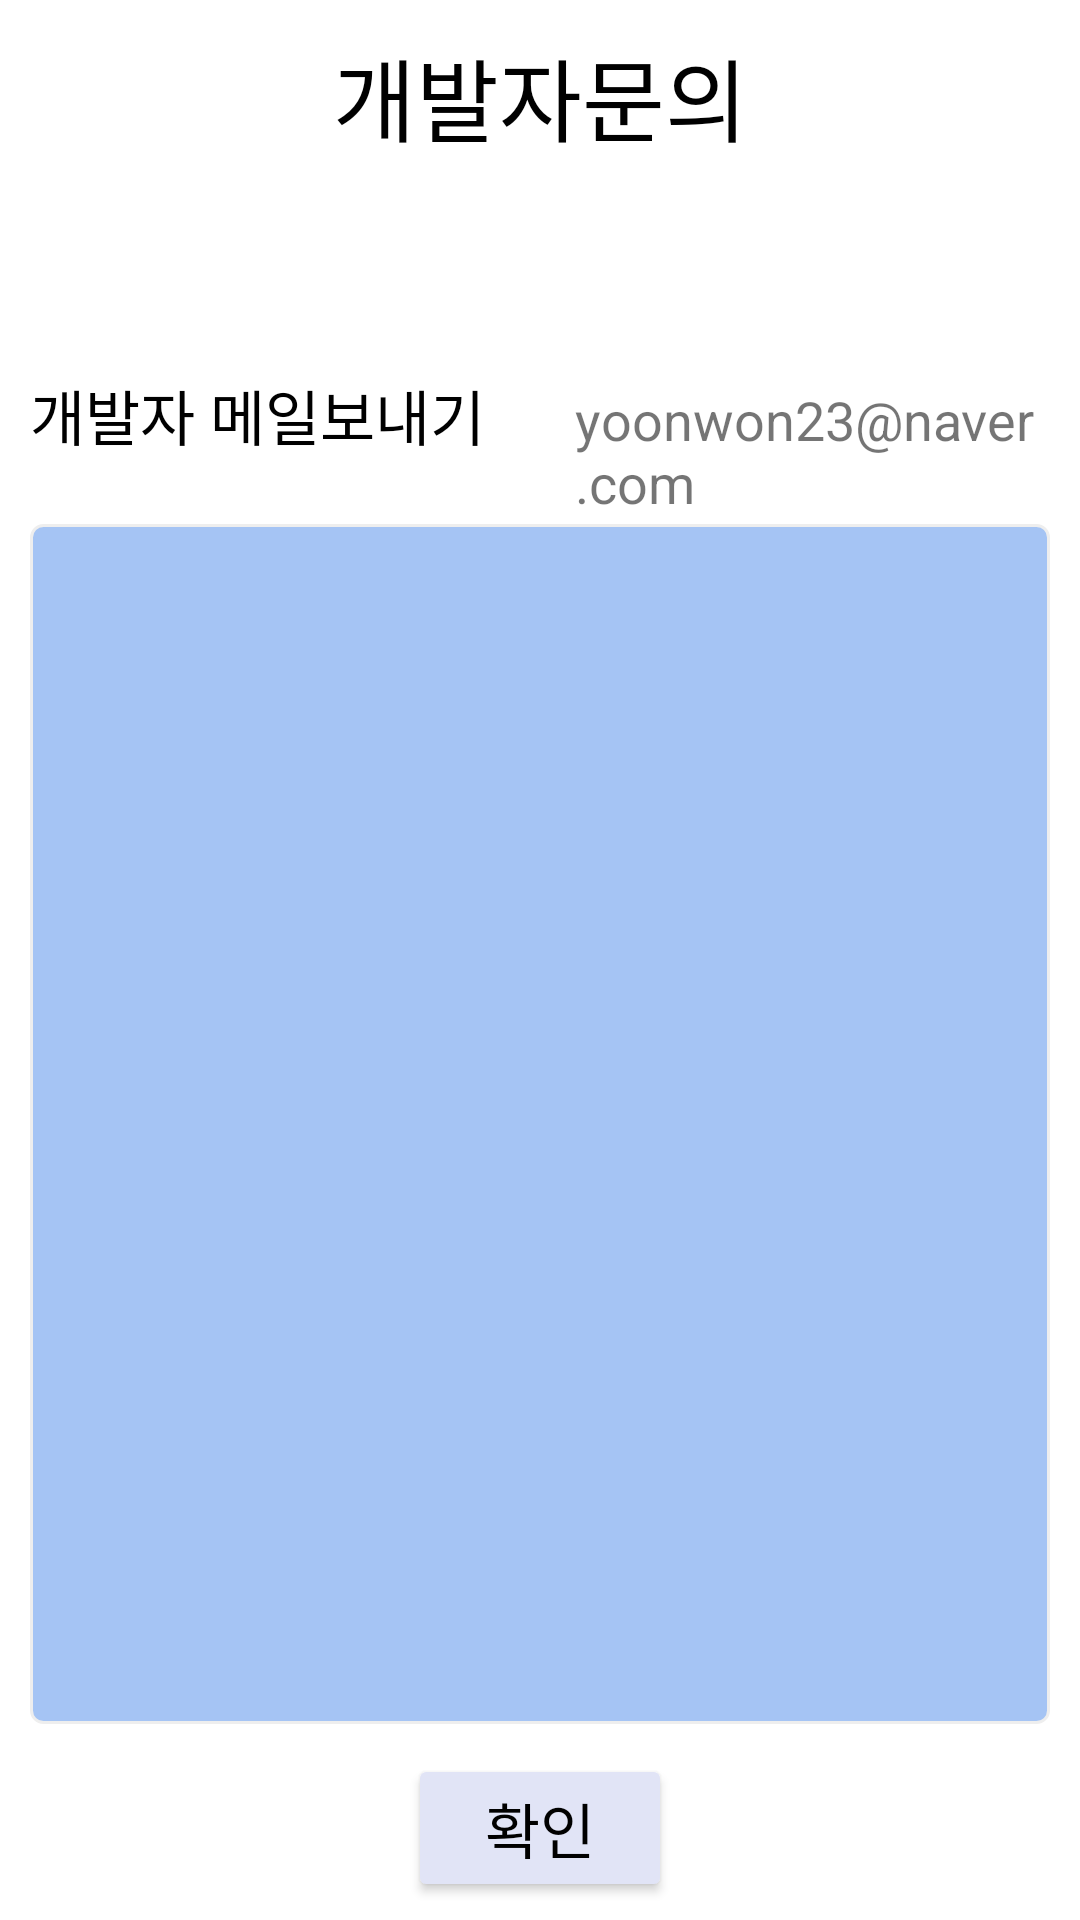

Android layout source for this screen:
<!-- AndroidManifest.xml: application theme Theme.Main -->
<!-- res/layout/activity_development.xml -->
<?xml version="1.0" encoding="utf-8"?>
<LinearLayout xmlns:android="http://schemas.android.com/apk/res/android"
    xmlns:app="http://schemas.android.com/apk/res-auto"
    xmlns:tools="http://schemas.android.com/tools"
    android:layout_width="match_parent"
    android:layout_height="match_parent"
    tools:context=".Development"
    android:orientation="vertical"
    >



    <TextView
        android:layout_width="match_parent"
        android:layout_height="wrap_content"
        android:text="개발자문의"
        android:gravity="center"
        android:textSize="30sp"
        android:layout_marginTop="10dp"
        android:textColor="@color/black"
        />

    <LinearLayout
        android:layout_width="match_parent"
        android:layout_height="wrap_content"
        android:orientation="horizontal"
        android:layout_marginTop="70dp">

        <TextView
            android:layout_width="wrap_content"
            android:layout_height="wrap_content"
            android:text="개발자 메일보내기"
            android:textSize="20sp"
            android:layout_marginLeft="10dp"
            android:textColor="#000000"/>

        <TextView
            android:layout_width="wrap_content"
            android:layout_height="wrap_content"
            android:text="yoonwon23@naver.com"
            android:layout_marginLeft="30dp"
            android:textSize="18sp"/>

    </LinearLayout>

    <LinearLayout
        android:layout_width="match_parent"
        android:layout_height="match_parent"
        android:orientation="vertical"
        android:gravity="center">


        <EditText
            android:layout_width="match_parent"
            android:layout_height="400dp"
            android:layout_marginLeft="10dp"
            android:layout_marginRight="10dp"
            android:background="@drawable/editextround" />

        <Button
            android:layout_width="wrap_content"
            android:layout_height="wrap_content"
            android:layout_gravity="center"
            android:layout_marginTop="10dp"
            android:padding="10dp"
            android:text="확인"
            android:textColor="#000000"
            android:textSize="20sp"
            app:backgroundTint="#E1E4F6" />
    </LinearLayout>

</LinearLayout>
<!-- resources referenced by this layout -->
<resources>
  <color name="black">#FF000000</color>
  <!-- drawable editextround (drawable-v24) -->
  <?xml version="1.0" encoding="utf-8"?>
  <selector xmlns:android="http://schemas.android.com/apk/res/android">
  
      
       <item android:state_focused="true">
       <shape xmlns:android="http://schemas.android.com/apk/res/android" android:shape="rectangle">
       <stroke
       android:width="1dp"
       android:color="#5555FF" />
      <corners android:radius="4dp"/>
       <solid
       android:color="#FFFFFF" />
       </shape>
  
       </item>
  
       
      <item android:state_focused="false">
       <shape xmlns:android="http://schemas.android.com/apk/res/android" android:shape="rectangle">
       <stroke
       android:width="1dp"
       android:color="#EEEEEE" />
       <corners android:radius="4dp"/>
       <solid
       android:color="#FFA5C4F4" />
       </shape>
  
       </item>
  </selector>
  <style name="Theme.Main" parent="Theme.MaterialComponents.Light.DarkActionBar">
          
          <item name="colorPrimary">@color/purple_500</item>
          <item name="colorPrimaryVariant">@color/purple_700</item>
          <item name="colorOnPrimary">@color/white</item>
          
          <item name="colorSecondary">@color/teal_200</item>
          <item name="colorSecondaryVariant">@color/teal_700</item>
          <item name="colorOnSecondary">@color/black</item>
          
          <item name="android:statusBarColor" tools:targetApi="21">?attr/colorPrimaryVariant</item>
          
          <item name="windowNoTitle">true</item>
  
      </style>
  <color name="purple_500">#FF6200EE</color>
  <color name="purple_700">#FF3700B3</color>
  <color name="white">#FFFFFFFF</color>
  <color name="teal_200">#FF03DAC5</color>
  <color name="teal_700">#FF018786</color>
</resources>
